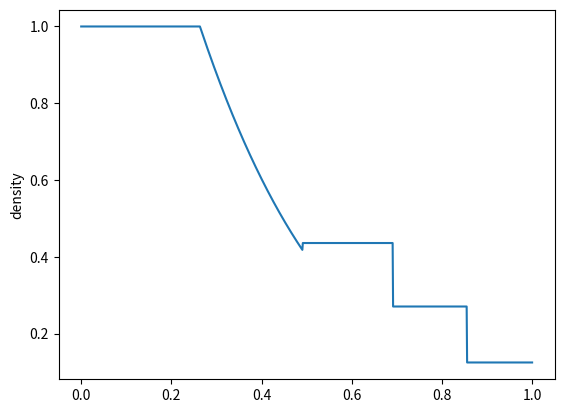
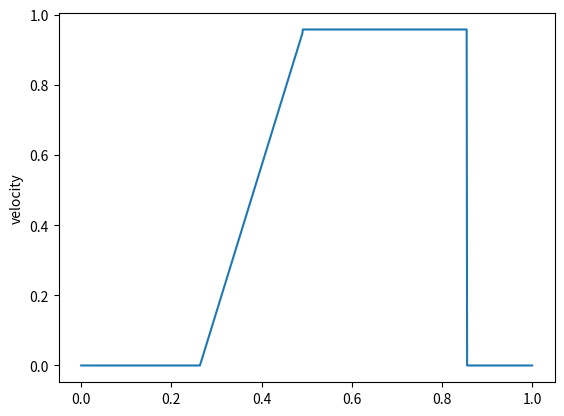
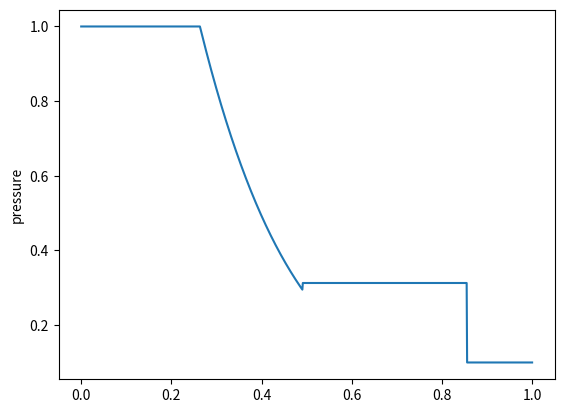

Generate these figures, in order, with matplotlib:
import numpy as np
from scipy.optimize import fsolve
from scipy.optimize import newton
import matplotlib.pyplot as plt


class SodExact:
    # class variables
    GAMMA = 1.4

    # instance variables

    def __init__(self, time, cells: np.array,
                 x_wall, primL: np.array, primR: np.array):
        self.time = time
        self.x_wall = x_wall
        self.cells = cells
        self.N = cells.shape[0]
        self.primL = primL
        self.primR = primR
        self.solution = np.zeros((3, self.N))
        self.aL = self.SoundSpeed(primL[2], primL[0])
        self.aR = self.SoundSpeed(primR[2], primR[0])
        self.a3 = 0

    def SoundSpeed(self, pressure, density):
        a = np.sqrt(self.GAMMA * pressure / density)
        return a

    def ShockTubeEq(self, Ms):
        pL = self.primL[2]
        pR = self.primR[2]

        GR1 = (self.GAMMA + 1) / (self.GAMMA - 1)
        GR2 = (self.GAMMA - 1)/(2 * self.GAMMA)
        GR3 = (2 * self.GAMMA) / (self.GAMMA + 1)
        RHS = self.aL * GR1 * (1 - (pR/pL * (GR3 * Ms**2 - 1/GR1)) ** GR2)
        LHS = Ms - 1 / Ms

        return (LHS - RHS)

    def SolveShockTubeEq(self):
        guess = 1.0
        sol = fsolve(self.ShockTubeEq, guess)
        return sol[0]

    def CalcRegion4(self, Ms: float):
        # Rankine-Hugoniot relations
        GR1 = (self.GAMMA + 1) / (self.GAMMA - 1)
        GR3 = (2 * self.GAMMA) / (self.GAMMA + 1)
        GR4 = 2 / (self.GAMMA + 1)
        pR = self.primR[2]
        p4 = pR * (GR3 * Ms**2 - 1 / GR1)
        rhoR = self.primR[0]
        r_rho4 = 1 / rhoR * (GR4/(Ms**2) + 1/GR1)
        rho4 = 1 / r_rho4
        u4 = self.aR * GR4 * (Ms - 1.0 / Ms)

        return rho4, u4, p4

    def CalcRegion3(self, u4, p4):
        u3 = u4
        p3 = p4
        # isotropic flow
        rhoL = self.primL[0]
        pL = self.primL[2]
        rho3 = rhoL * (p3 / pL)**(1 / self.GAMMA)

        return rho3, u3, p3

    def ReturnRegion(self, x: float, Us, u3):
        x12 = self.x_wall - self.aL * self.time
        x23 = self.x_wall + (u3 - self.a3) * self.time
        x34 = self.x_wall + u3 * self.time
        x45 = self.x_wall + Us * self.time

        if (x <= x12):
            region = 1
        elif (x12 < x < x23):
            region = 2
        elif (x23 <= x < x34):
            region = 3
        elif (x34 <= x < x45):
            region = 4
        elif (x45 <= x):
            region = 5

        return region

    # Solve Sod ShockTube problem

    def Solve(self):
        Ms = self.SolveShockTubeEq()
        Us = self.aR * Ms
        print("Ms: ", Ms)
        print("Us: ", Us)

        # Region 4
        rho4, u4, p4 = self.CalcRegion4(Ms)
        print("rho4: ", rho4)
        print("u4: ", u4)
        print("p4: ", p4)
        # Region 3
        rho3, u3, p3 = self.CalcRegion3(u4, p4)
        self.a3 = self.SoundSpeed(p3, rho3)
        print("rho3: ", rho3)
        print("u3: ", u3)
        print("p3: ", p3)

        # Construct Solutions
        for i in range(0, self.N):
            REGION = self.ReturnRegion(self.cells[i], Us, u3)
            if (REGION == 1):
                self.solution[0][i] = self.primL[0]
                self.solution[1][i] = self.primL[1]
                self.solution[2][i] = self.primL[2]
            elif (REGION == 2):
                x = self.cells[i]
                u2 = 2 / (self.GAMMA + 1) * \
                    (self.aL + (x - self.x_wall) / self.time)
                a2 = self.aL - (self.GAMMA - 1) * u2 / 2
                p2 = self.primL[2] * \
                    (a2 / self.aL) ** (2 * self.GAMMA / (self.GAMMA - 1))
                rho2 = self.GAMMA * p2 / (a2**2)
                self.solution[0][i] = rho2
                self.solution[1][i] = u2
                self.solution[2][i] = p2
            elif (REGION == 3):
                self.solution[0][i] = rho3
                self.solution[1][i] = u3
                self.solution[2][i] = p3
            elif (REGION == 4):
                self.solution[0][i] = rho4
                self.solution[1][i] = u4
                self.solution[2][i] = p4
            elif (REGION == 5):
                self.solution[0][i] = self.primR[0]
                self.solution[1][i] = self.primR[1]
                self.solution[2][i] = self.primR[2]
        return 0


def main():
    # Initial conditions
    rhoL = 1.0
    uL = 0.0
    pL = 1.0
    primL = np.array([rhoL, uL, pL])

    rhoR = 0.125
    uR = 0.0
    pR = 0.1
    primR = np.array([rhoR, uR, pR])

    # calculation region
    x_min = 0.0
    x_max = 1.0
    N = 1000
    cells = np.linspace(x_min, x_max, num=N)
    # wall position
    x_wall = 0.5
    # time settings
    endtime = 0.2

    # Solve flow
    sod = SodExact(endtime, cells, x_wall, primL, primR)
    sod.Solve()

    # Plot solution
    fig = plt.figure(1)
    plt.plot(sod.cells, sod.solution[0, :])
    plt.ylabel("density")
    fig.savefig("density_Sod_Solution.png")

    fig = plt.figure(2)
    plt.plot(sod.cells, sod.solution[1, :])
    plt.ylabel("velocity")
    fig.savefig("velocity_Sod_Solution.png")

    fig = plt.figure(3)
    plt.plot(sod.cells, sod.solution[2, :])
    plt.ylabel("pressure")
    fig.savefig("pressure_Sod_Solution.png")


if __name__ == "__main__":
    main()
